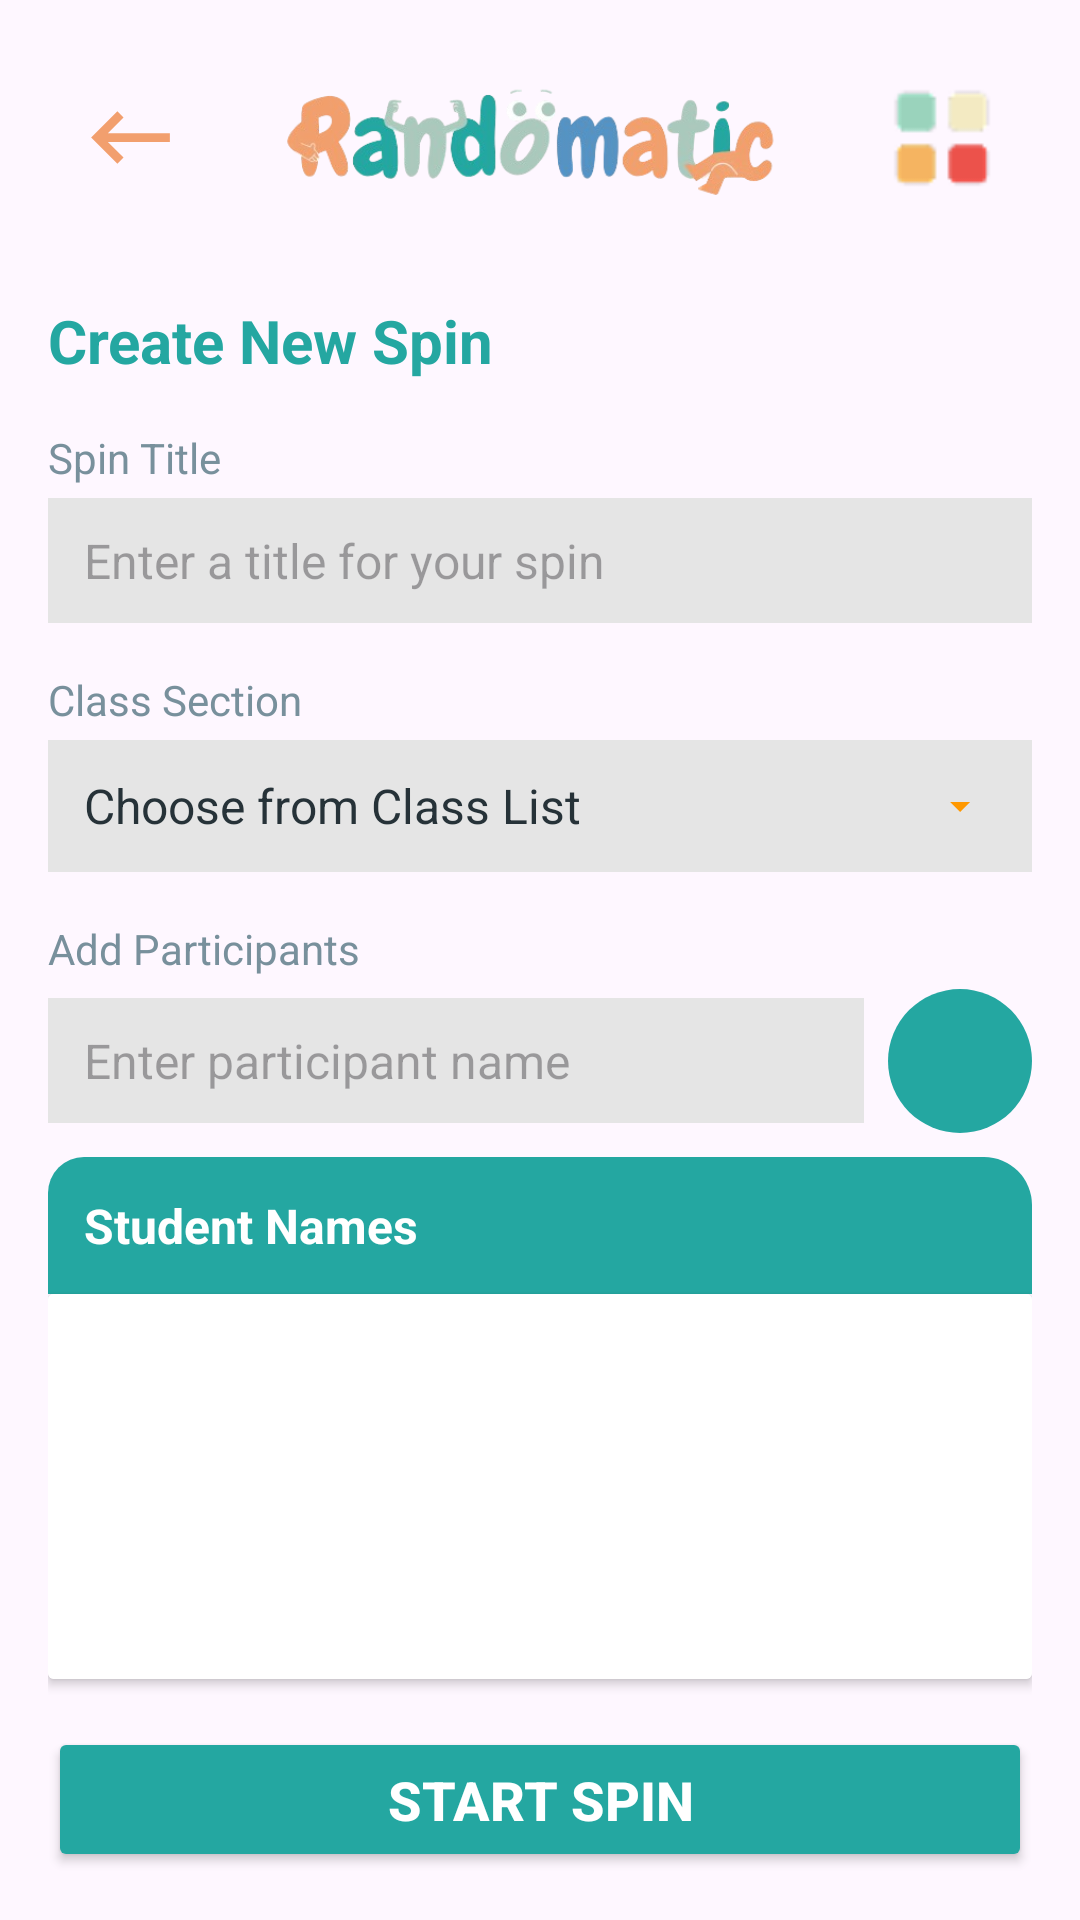

This screen was rendered from an Android layout file. Write that file and the resources it references.
<!-- AndroidManifest.xml: application theme Theme.Randomatic -->
<!-- res/layout/fragment_solo_spin.xml -->
<LinearLayout xmlns:android="http://schemas.android.com/apk/res/android"
    xmlns:tools="http://schemas.android.com/tools"
    xmlns:app="http://schemas.android.com/apk/res-auto"
    android:layout_width="match_parent"
    android:layout_height="match_parent"
    android:orientation="vertical"
    android:padding="16dp"
    tools:context=".SoloSpin"
>

    
    <LinearLayout
        android:layout_width="match_parent"
        android:layout_height="wrap_content"
        android:gravity="center_vertical"
        android:orientation="horizontal"
        android:padding="10dp"
        android:layout_marginBottom="16dp">

        <ImageView
            android:id="@+id/back_arrow"
            android:layout_width="35dp"
            android:layout_height="35dp"
            android:src="@drawable/baseline_keyboard_backspace_24" />

        <ImageView
            android:layout_width="wrap_content"
            android:layout_height="40dp"
            android:src="@drawable/logo3"
            android:layout_weight="1" />

        <ImageView
            android:layout_width="40dp"
            android:layout_height="40dp"
            android:src="@drawable/settings_icon" />
    </LinearLayout>


    
    <TextView
        android:layout_width="match_parent"
        android:layout_height="wrap_content"
        android:text="Create New Spin"
        android:textSize="20sp"
        android:textStyle="bold"
        android:textColor="@color/firstcardBackgroundColor"
        android:layout_marginTop="8dp"
        android:layout_marginBottom="16dp"/>

    
    <TextView
        android:layout_width="wrap_content"
        android:layout_height="wrap_content"
        android:text="Spin Title"
        android:textSize="14sp"
        android:textColor="@color/textSecondaryLight"
        android:layout_marginBottom="4dp"/>

    <EditText
        android:id="@+id/spinTitleInput"
        android:layout_width="match_parent"
        android:layout_height="wrap_content"
        android:textColor="@color/textPrimaryDark"
        android:hint="Enter a title for your spin"
        android:textSize="16sp"
        android:background="@drawable/edit_text_bg"
        android:paddingHorizontal="12dp"
        android:paddingVertical="10dp"
        android:layout_marginBottom="16dp"/>

    
    <TextView
        android:layout_width="wrap_content"
        android:layout_height="wrap_content"
        android:text="Class Section"
        android:textSize="14sp"
        android:textColor="@color/textSecondaryLight"
        android:layout_marginBottom="4dp"/>

    <LinearLayout
        android:id="@+id/spinnerLayout"
        android:layout_width="match_parent"
        android:layout_height="wrap_content"
        android:background="@drawable/edit_text_bg"
        android:paddingHorizontal="12dp"
        android:paddingVertical="10dp"
        android:gravity="center_vertical"
        android:layout_marginBottom="16dp"
        android:clickable="true"
        android:focusable="true">

        
        <TextView
            android:id="@+id/spinnerText"
            android:layout_width="0dp"
            android:layout_height="wrap_content"
            android:layout_weight="1"
            android:text="Choose from Class List"
            android:textSize="16sp"
            android:textColor="@color/textPrimaryDark"/>

        
        <ImageView
            android:id="@+id/spinnerIcon"
            android:layout_width="24dp"
            android:layout_height="24dp"
            android:src="@drawable/ic_dropdown_arrow"

            android:padding="4dp"/>
    </LinearLayout>

    
    <Spinner
        android:id="@+id/sectionSpinner"
        android:layout_width="match_parent"
        android:layout_height="wrap_content"
        android:popupBackground="@color/white"
        android:visibility="gone"/>

    
    <TextView
        android:layout_width="wrap_content"
        android:layout_height="wrap_content"
        android:text="Add Participants"
        android:textSize="14sp"
        android:textColor="@color/textSecondaryLight"
        android:layout_marginBottom="4dp"/>

    
    <LinearLayout
        android:layout_width="match_parent"
        android:layout_height="wrap_content"
        android:orientation="horizontal"
        android:gravity="center"
        android:layout_marginBottom="8dp">

        <EditText
            android:id="@+id/editTextName"
            android:layout_width="0dp"
            android:layout_height="wrap_content"
            android:layout_weight="1"
            android:textColor="@color/textPrimaryDark"
            android:hint="Enter participant name"
            android:textSize="16sp"
            android:background="@drawable/edit_text_bg"
            android:paddingHorizontal="12dp"
            android:paddingVertical="10dp"/>

        <ImageButton
            android:id="@+id/addNameButton"
            android:layout_width="48dp"
            android:layout_height="48dp"
            android:layout_marginStart="8dp"
            android:src="@drawable/ic_add"
            android:background="@drawable/circle_button_bg"
            android:backgroundTint="@color/firstcardBackgroundColor"
            android:layout_gravity="center"/>
    </LinearLayout>


    

    <LinearLayout
        android:layout_width="match_parent"
        android:layout_height="wrap_content"
        android:background="@drawable/rounder_top_corners"
        android:padding="12dp">

    <TextView
            android:layout_width="wrap_content"
            android:layout_height="wrap_content"
            android:text="Student Names"
            android:textStyle="bold"
            android:textSize="16sp"
            android:textColor="@color/white"/>


    </LinearLayout>

    
    <androidx.cardview.widget.CardView
        android:layout_width="match_parent"
        android:layout_height="0dp"
        android:layout_weight="1"

        app:cardElevation="2dp"
        android:layout_marginBottom="16dp">

        <ListView
            android:id="@+id/listViewNames"
            android:layout_width="match_parent"
            android:layout_height="match_parent"
            android:divider="#E0E0E0"
            android:dividerHeight="1dp"
            android:background="#FFFFFF"
            android:padding="8dp"
            android:scrollbars="vertical"/>
        <LinearLayout
            android:id="@+id/empty_view"
            android:layout_width="match_parent"
            android:layout_height="match_parent"
            android:orientation="vertical"
            android:gravity="center"
            android:padding="32dp"
            android:background="@color/white"
            android:visibility="gone">

            <ImageView
                android:id="@+id/empty_image"
                android:layout_width="120dp"
                android:layout_height="120dp"
                android:src="@drawable/ic_empty_list"
                android:alpha="0.7"/>

            <TextView
                android:layout_width="wrap_content"
                android:layout_height="wrap_content"
                android:text="No Students Added"
                android:textColor="#424242"
                android:textSize="18sp"
                android:textStyle="bold"
                android:layout_marginTop="16dp"/>

            <TextView
                android:layout_width="wrap_content"
                android:layout_height="wrap_content"
                android:text="Add students using the field above or select a class list"
                android:textColor="#757575"
                android:textSize="14sp"
                android:layout_marginTop="8dp"
                android:gravity="center"/>
        </LinearLayout>
    </androidx.cardview.widget.CardView>

    
    <Button
        android:id="@+id/startButton"
        android:layout_width="match_parent"
        android:layout_height="wrap_content"
        android:text="START SPIN"
        android:textSize="18sp"
        android:textStyle="bold"
        android:backgroundTint="@color/firstcardBackgroundColor"
        android:textColor="@android:color/white"
        android:padding="12dp"
        android:elevation="4dp"
        app:cornerRadius="8dp"/>

</LinearLayout>
<!-- resources referenced by this layout -->
<resources>
  <color name="firstcardBackgroundColor">#24A7A1</color>
  <color name="textPrimaryDark">#263238</color>
  <color name="textSecondaryLight">#78909C</color>
  <color name="white">#FFFFFFFF</color>
  <!-- drawable baseline_keyboard_backspace_24 (drawable) -->
  <vector xmlns:android="http://schemas.android.com/apk/res/android" android:autoMirrored="true" android:height="15dp" android:tint="#F29F6E" android:viewportHeight="24" android:viewportWidth="24" android:width="15dp">
        
      <path android:fillColor="@android:color/white" android:pathData="M21,11H6.83l3.58,-3.59L9,6l-6,6 6,6 1.41,-1.41L6.83,13H21z"/>
      
  </vector>
  <!-- drawable circle_button_bg (drawable) -->
  <shape xmlns:android="http://schemas.android.com/apk/res/android"
      android:shape="oval">
      <solid android:color="@color/firstcardBackgroundColor" />
  </shape>
  <!-- drawable edit_text_bg (drawable) -->
  <?xml version="1.0" encoding="utf-8"?>
  <shape xmlns:android="http://schemas.android.com/apk/res/android">
      
      <solid android:color="#E5E5E5" /> 
  
      
     
  
      
      <stroke android:color="#E5E5E5" android:width="2dp" /> 
  
      
      <padding android:left="10dp" android:top="15dp" android:right="10dp" android:bottom="15dp"/>
  </shape>
  <!-- drawable ic_dropdown_arrow (drawable) -->
  <?xml version="1.0" encoding="utf-8"?>
  <vector xmlns:android="http://schemas.android.com/apk/res/android"
      android:width="30dp"
      android:height="30dp"
      android:viewportWidth="24"
      android:viewportHeight="24">
      <path
          android:fillColor="#FF9800"
          android:pathData="M7,10l5,5l5,-5" />
  </vector>
  <!-- drawable ic_empty_list: png bitmap (drawable, 157448 bytes) -->
  <!-- drawable logo3: png bitmap (drawable, 53857 bytes) -->
  <!-- drawable rounder_top_corners (drawable) -->
  <?xml version="1.0" encoding="utf-8"?>
  <shape xmlns:android="http://schemas.android.com/apk/res/android" android:shape="rectangle">
      <solid android:color="#24A7A1"/> 
      <corners android:topLeftRadius="12dp" android:topRightRadius="16dp" android:bottomLeftRadius="0dp" android:bottomRightRadius="0dp"/>
  </shape>
  <!-- drawable settings_icon: png bitmap (drawable, 923 bytes) -->
  <style name="Theme.Randomatic" parent="Base.Theme.Randomatic" />
  <style name="Base.Theme.Randomatic" parent="Theme.Material3.DayNight.NoActionBar">
          
          
      </style>
</resources>
